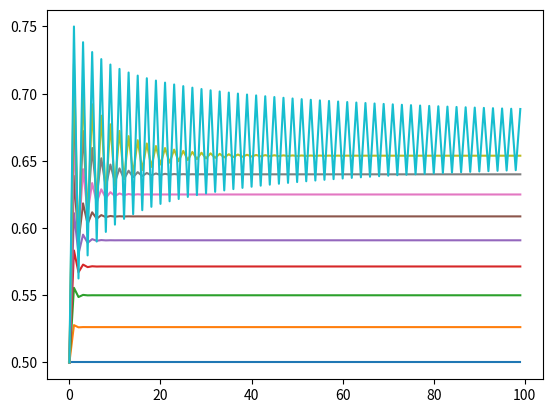

Recreate this plot in Python.
import numpy as np
import matplotlib.pyplot as plt

def logistic(r, x):
    return r*x*(1-x)

def sim(r, x, n):
    dat = np.zeros(n)
    dat[0] = x
    for i in np.arange(1, n):
        dat[i] = logistic(r, dat[i-1])
    return dat

# play with this line!
rs = np.linspace(2, 3, 10)

for r in rs:
    d = sim(r, 0.5, 100)
    plt.plot(d)

plt.show()

